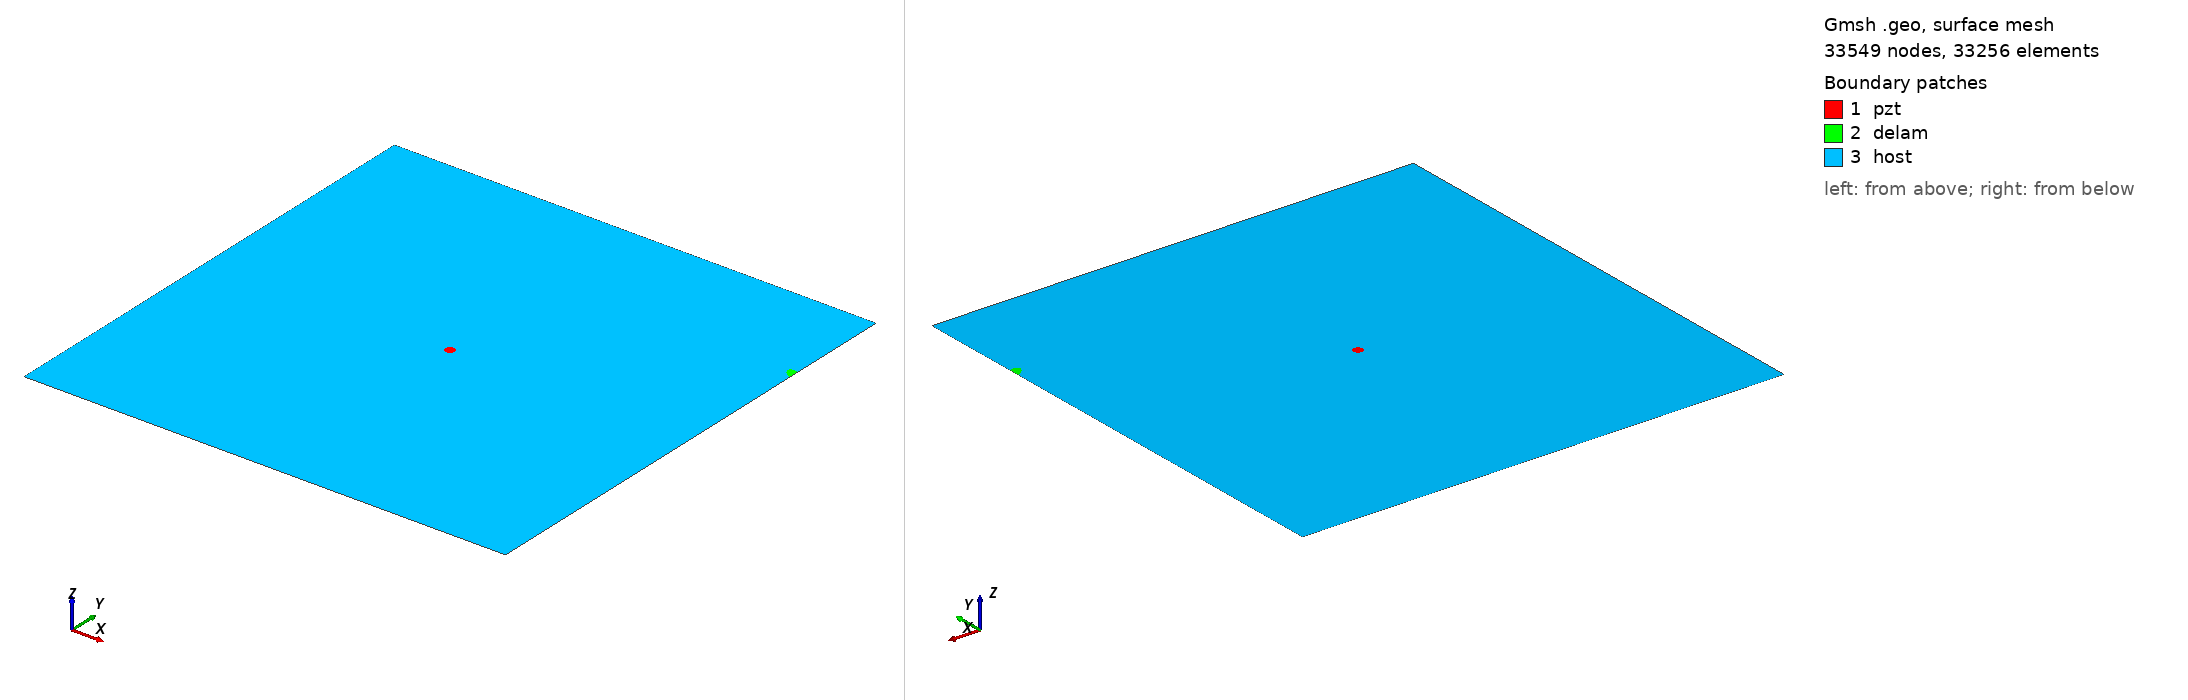

Gmsh geometry script, surface-meshed: 33549 nodes, 33256 surface elements. Boundary patches (legend numbers): 1 pzt, 2 delam, 3 host. Left view from above one corner, right view from below the opposite corner. Legend entries are the model's physical surfaces. The drawing asked Gmsh for element sizes between 1% and 20% of the model's largest extent; the script's own settings can give other sizes.

=== m2_272_delam1_position_no_80_a_10mm_b_5mm_angle_150.geo (drawn) ===
SetFactory("OpenCASCADE");
L=0.500000; 
W=0.500000; 
a=0.010000; 
b=0.005000; 
x=0.500000; 
y=0.388889; 
alpha=0.833333 *Pi; 
r=0.005000; 
xpzt=0.250000; 
ypzt=0.250000; 
//+
Point(1) = {0, 0, 0, 1.0};
//+
Point(2) = {L, 0, 0, 1.0};
//+
Point(3) = {L, W, 0, 1.0};
//+
Point(4) = {0, W, 0, 1.0};
//+
Line(1) = {1, 2};
//+
Line(2) = {2, 3};
//+
Line(3) = {3, 4};
//+
Line(4) = {4, 1};
//+
Circle(5) = {xpzt, ypzt, -0, r, 0, 2*Pi};
//+
Ellipse(6) = {x, y, -0, a, b, 0, 2*Pi};
//+
Rotate {{0, 0, 1}, {x, y, 0}, alpha} {
  Curve{6}; 
}
//+
BooleanDifference{ Curve{6}; Delete; }{ Curve{2}; }
//+
Delete {
  Curve{7}; 
}
//Delete {
//  Curve{8}; 
//}
//+
Delete {
  Curve{2}; 
}
//+
Line(9) = {7, 8};
//+
Line(10) = {2, 7};
//+
Line(11) = {8, 3};
//+
Curve Loop(1) = {5};
//+
Plane Surface(1) = {1};
//+
Curve Loop(2) = {9, 8, 6};
//+
Plane Surface(2) = {2};
//+
Curve Loop(3) = {10, -6, -8, 11, 3, 4, 1};
//+
Curve Loop(4) = {5};
//+
Plane Surface(3) = {3, 4};
//+
Point(9) = {xpzt, ypzt, 0, 1.0};
//+
Point{9} In Surface {1};// mesh node at centre of pzt
//+
Physical Surface("pzt") = {1};
//+
Physical Surface("delam") = {2};
//+
Physical Surface("host") = {3};


Mesh.Algorithm = 6; // Frontal
Mesh.CharacteristicLengthFactor = 0.070000;
Mesh.CharacteristicLengthMin = 0.001000;
Mesh.CharacteristicLengthMax = 0.200000;
Mesh.RecombineAll = 1; // Apply recombination algorithm
Mesh.SubdivisionAlgorithm = 1; // 1: all quadrangles
Mesh.Smoothing = 1;
